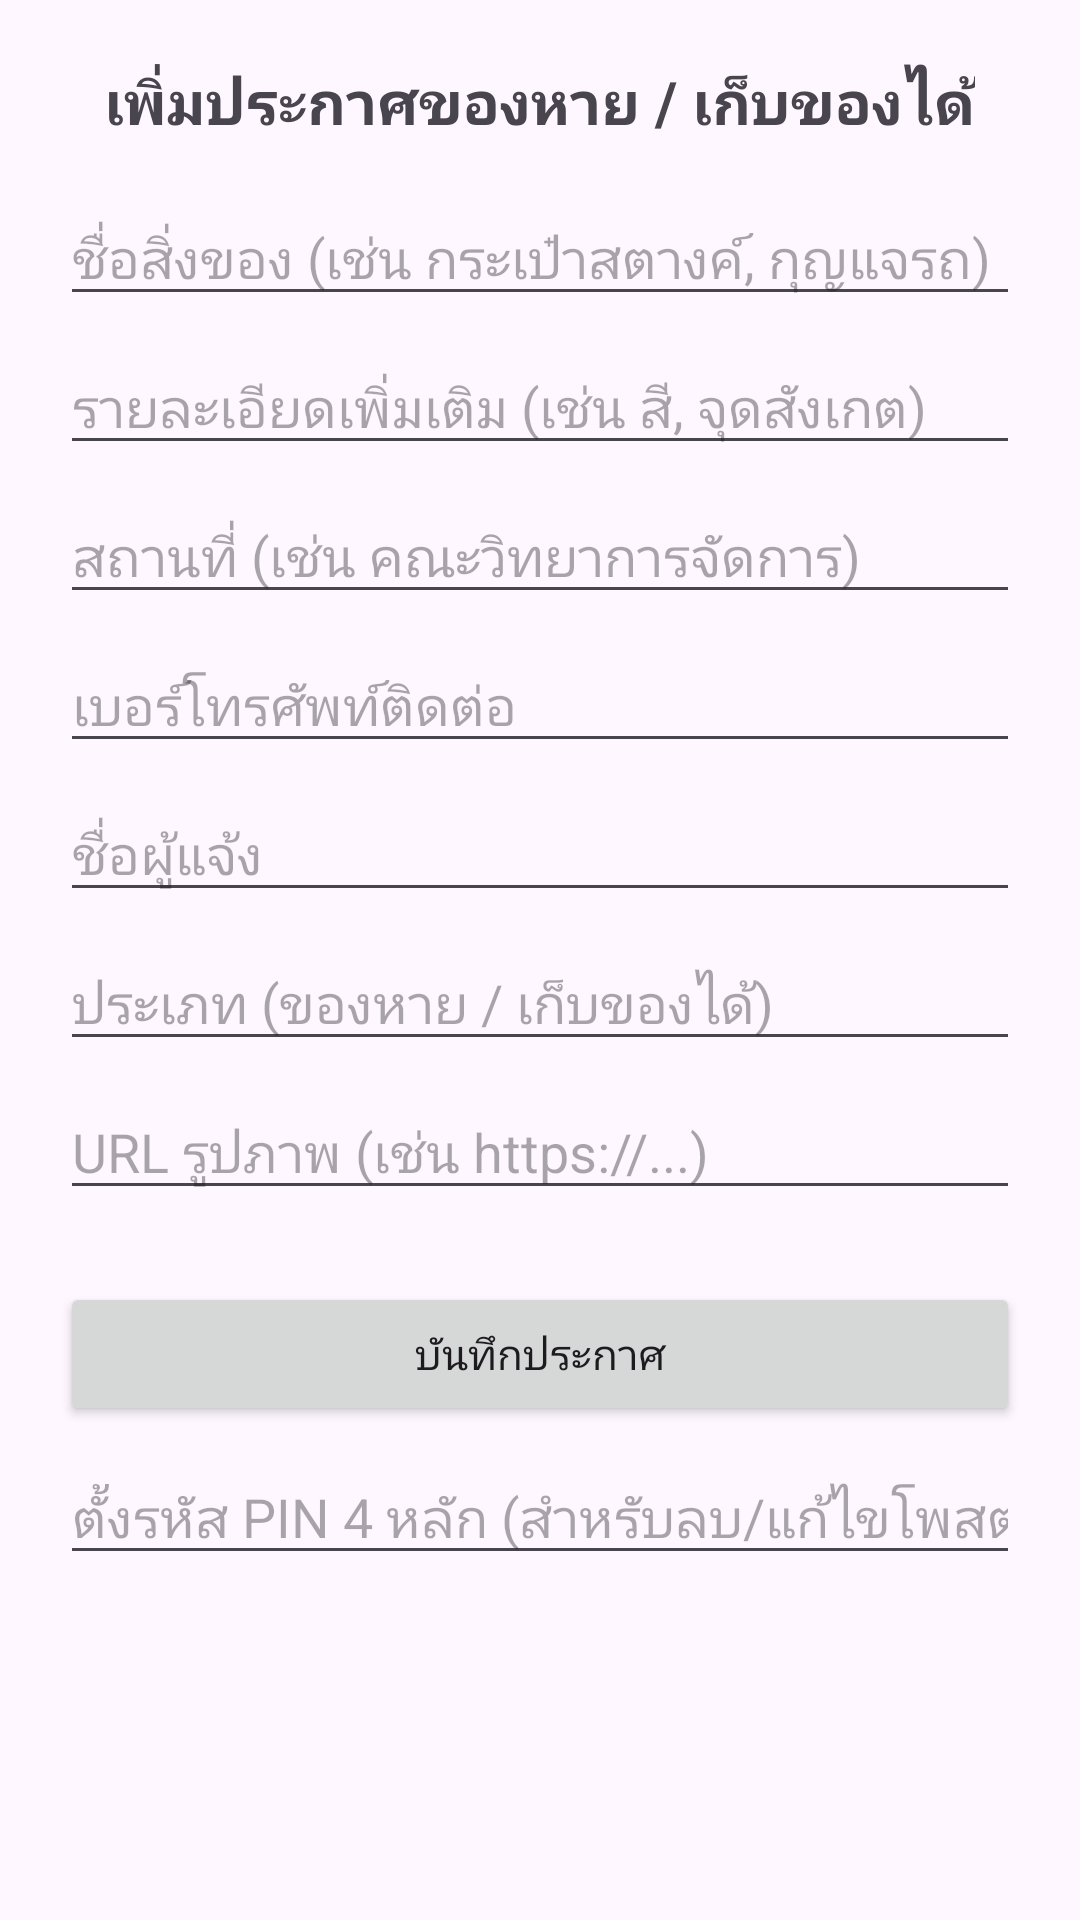

Layout XML and referenced resources for this Android screen:
<!-- AndroidManifest.xml: application theme Theme.PSRULostFound -->
<!-- res/layout/activity_add_post2.xml -->
<?xml version="1.0" encoding="utf-8"?>
<ScrollView xmlns:android="http://schemas.android.com/apk/res/android"
    xmlns:app="http://schemas.android.com/apk/res-auto"
    android:layout_width="match_parent"
    android:layout_height="match_parent"
    android:fitsSystemWindows="true"
    android:fillViewport="true">

    <LinearLayout
        android:layout_width="match_parent"
        android:layout_height="wrap_content"
        android:orientation="vertical"
        android:padding="20dp">

        <TextView
            android:layout_width="wrap_content"
            android:layout_height="wrap_content"
            android:text="เพิ่มประกาศของหาย / เก็บของได้"
            android:textSize="20sp"
            android:textStyle="bold"
            android:layout_gravity="center"
            android:layout_marginBottom="16dp" />

        <EditText
            android:id="@+id/etTitle"
            android:layout_width="match_parent"
            android:layout_height="wrap_content"
            android:hint="ชื่อสิ่งของ (เช่น กระเป๋าสตางค์, กุญแจรถ)" />

        <EditText
            android:id="@+id/etDescription"
            android:layout_width="match_parent"
            android:layout_height="wrap_content"
            android:hint="รายละเอียดเพิ่มเติม (เช่น สี, จุดสังเกต)"
            android:layout_marginTop="8dp" />

        <EditText
            android:id="@+id/etLocation"
            android:layout_width="match_parent"
            android:layout_height="wrap_content"
            android:hint="สถานที่ (เช่น คณะวิทยาการจัดการ)"
            android:layout_marginTop="8dp" />

        <EditText
            android:id="@+id/etPhone"
            android:layout_width="match_parent"
            android:layout_height="wrap_content"
            android:hint="เบอร์โทรศัพท์ติดต่อ"
            android:inputType="phone"
            android:layout_marginTop="8dp" />

        <EditText
            android:id="@+id/etReporterName"
            android:layout_width="match_parent"
            android:layout_height="wrap_content"
            android:hint="ชื่อผู้แจ้ง"
            android:layout_marginTop="8dp" />

        <EditText
            android:id="@+id/etType"
            android:layout_width="match_parent"
            android:layout_height="wrap_content"
            android:hint="ประเภท (ของหาย / เก็บของได้)"
            android:layout_marginTop="8dp" />

        <EditText
            android:id="@+id/etImageUrl"
            android:layout_width="match_parent"
            android:layout_height="wrap_content"
            android:hint="URL รูปภาพ (เช่น https://...)"
            android:inputType="textUri"
            android:layout_marginTop="8dp" />

        <Button
            android:id="@+id/btnSubmit"
            android:layout_width="match_parent"
            android:layout_height="wrap_content"
            android:text="บันทึกประกาศ"
            android:layout_marginTop="24dp" />
        <EditText
            android:id="@+id/etPinCode"
            android:layout_width="match_parent"
            android:layout_height="wrap_content"
            android:hint="ตั้งรหัส PIN 4 หลัก (สำหรับลบ/แก้ไขโพสต์)"
            android:inputType="numberPassword"
            android:maxLength="4"
            android:layout_marginTop="8dp" />

    </LinearLayout>
</ScrollView>
<!-- resources referenced by this layout -->
<resources>
  <style name="Theme.PSRULostFound" parent="Base.Theme.PSRULostFound" />
  <style name="Base.Theme.PSRULostFound" parent="Theme.Material3.DayNight.NoActionBar">
          
          
      </style>
</resources>
